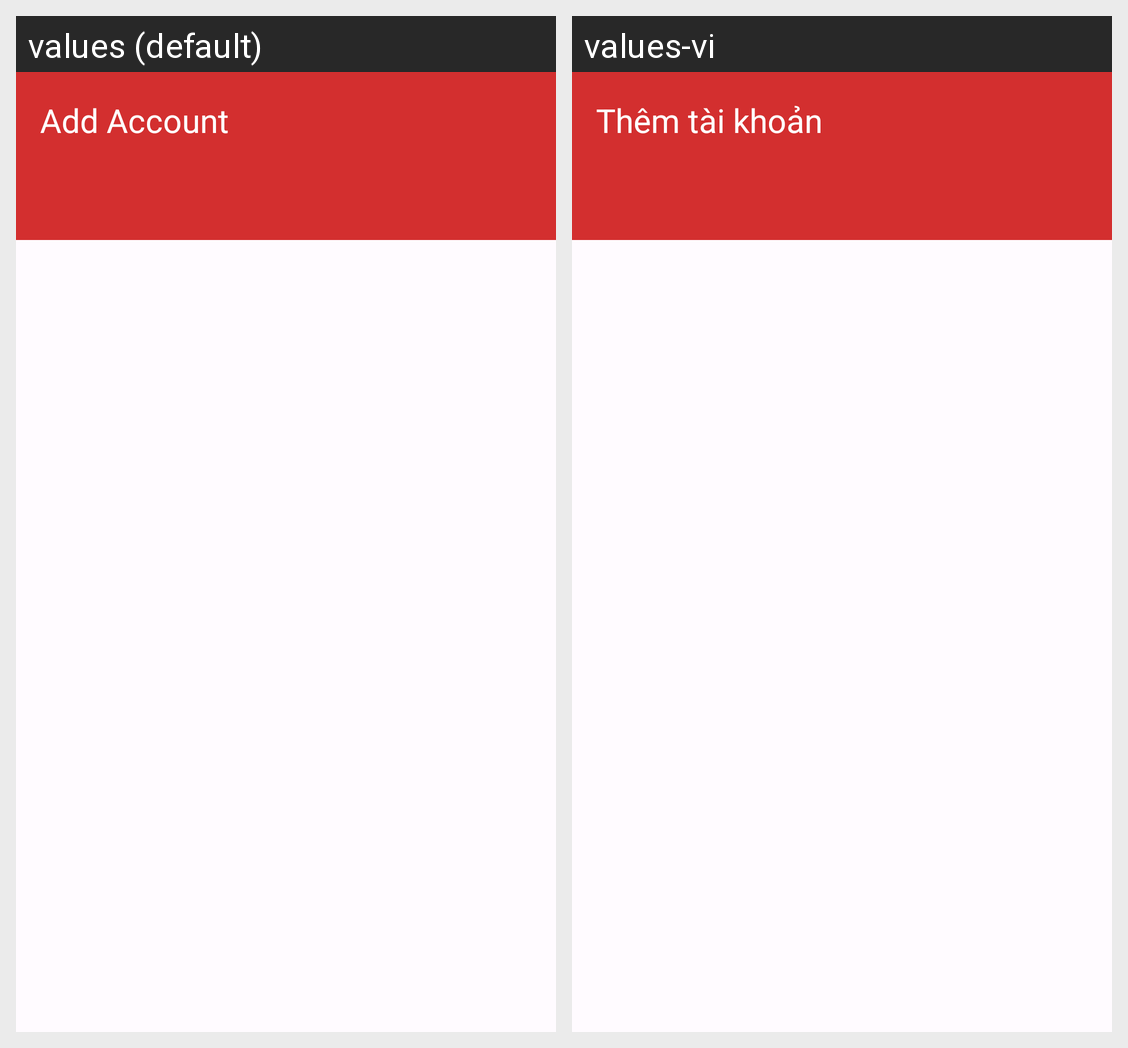

Locale-by-locale string values for the Android screen shown in this grid:
Android screen res/layout/activity_add_totp.xml rendered under 2 locales, left to right: values (default), values-vi. Device: Nexus 5 (rendered at 1080×1920; each locale shown at half size, 540×960, under a caption strip naming it); theme Theme.Lifehub.
Strings drawn on this screen, with the default value and each locale's value (text and hints the layout hard-codes, and strings that could not be matched under every locale, appear in the picture but are not listed):

title_add_account
  values: Add Account
  values-vi: Thêm tài khoản

add_account
  values: Add Account
  values-vi: Thêm tài khoản
